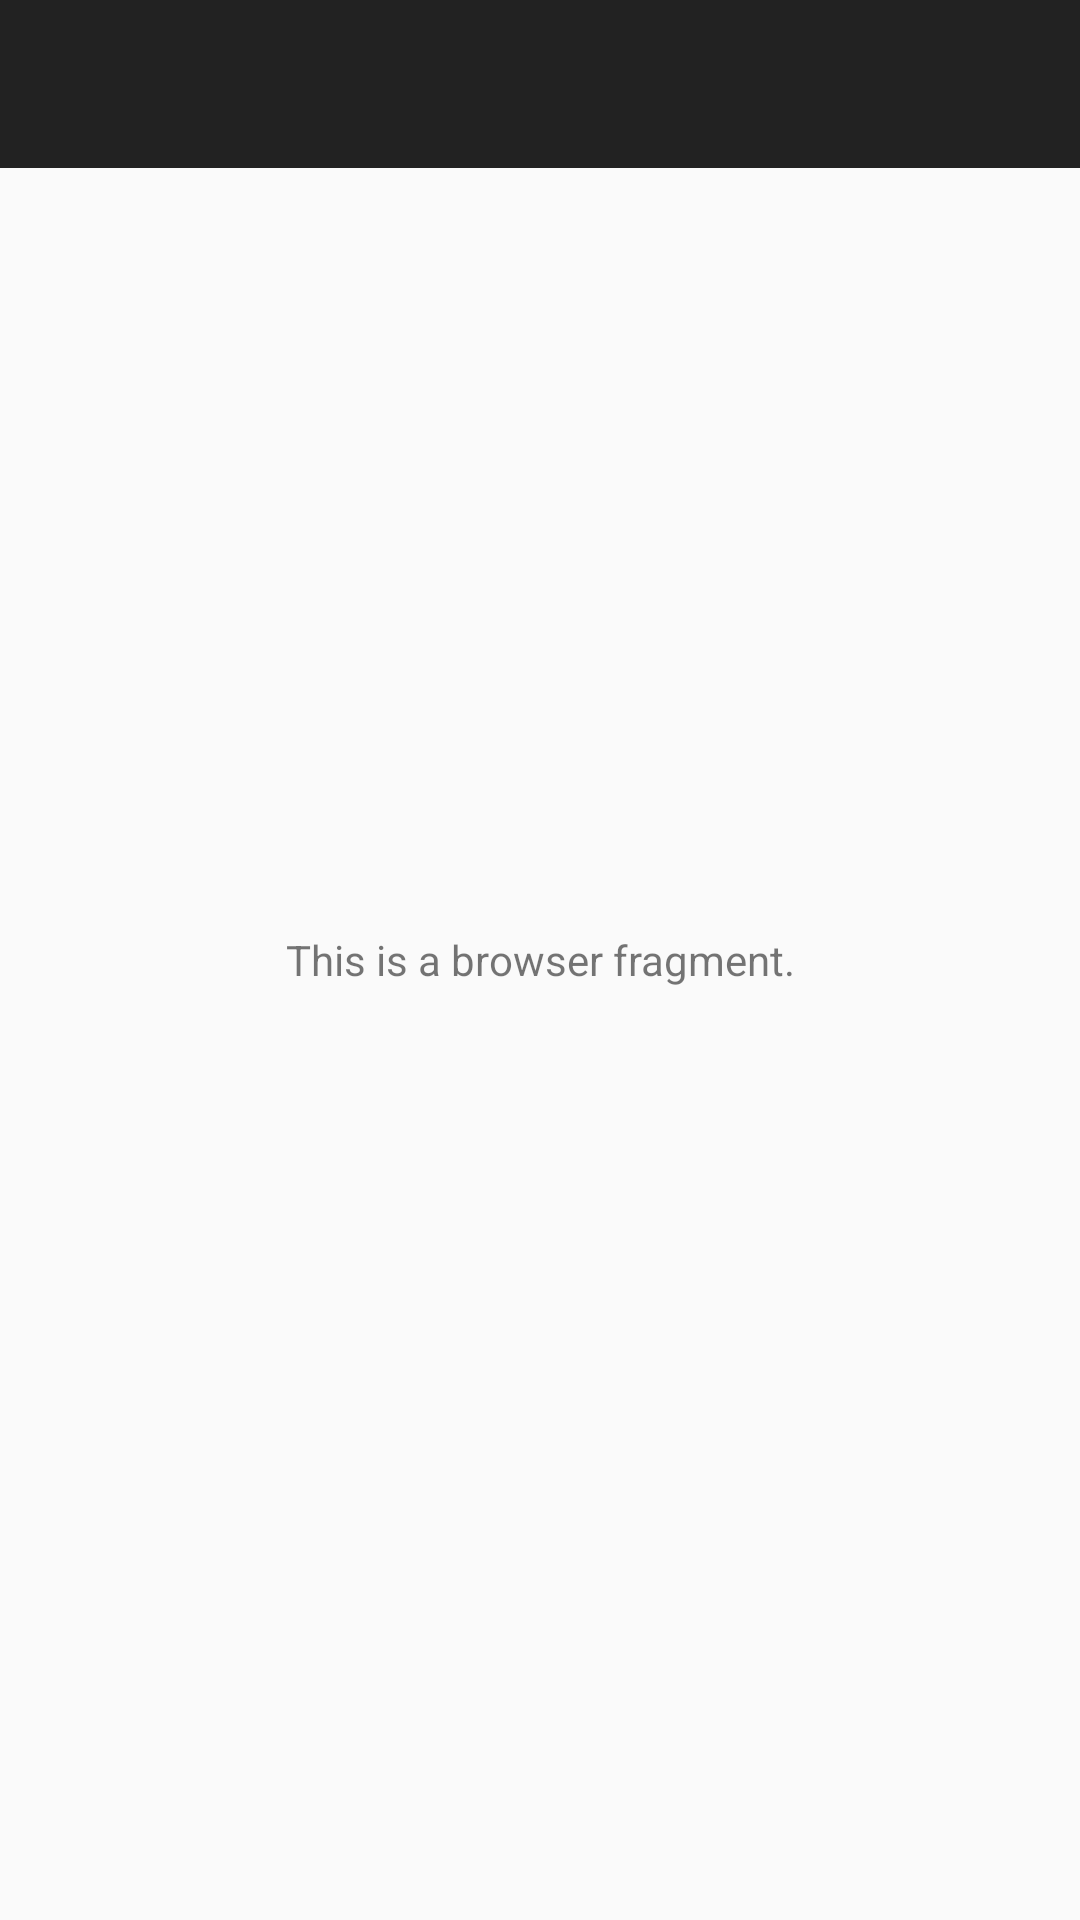

Produce the Android XML layout that renders to this screen, including the resource entries it uses.
<!-- AndroidManifest.xml: application theme AppTheme -->
<!-- res/layout/fragment_browser.xml -->
<RelativeLayout
    xmlns:android="http://schemas.android.com/apk/res/android"
    xmlns:tools="http://schemas.android.com/tools"
    android:layout_width="match_parent"
    android:layout_height="match_parent"
    tools:context=".fragment.browser.BrowserFragment">

    <RelativeLayout
        android:layout_width="match_parent"
        android:layout_height="56dp"
        android:layout_alignParentTop="true">
        <android.support.design.widget.AppBarLayout
            android:layout_width="match_parent"
            android:layout_height="wrap_content">
            <android.support.v7.widget.Toolbar
                android:layout_width="match_parent"
                android:layout_height="wrap_content"
                android:background="@color/colorTopNavigationBar">
            </android.support.v7.widget.Toolbar>
        </android.support.design.widget.AppBarLayout>
    </RelativeLayout>

    <TextView
        android:layout_width="match_parent"
        android:layout_height="match_parent"
        android:gravity="center"
        android:text="This is a browser fragment." />

</RelativeLayout>
<!-- resources referenced by this layout -->
<resources>
  <color name="colorTopNavigationBar">#222222</color>
  <style name="AppTheme" parent="Theme.AppCompat.Light.NoActionBar">
          
          <item name="colorPrimary">@color/colorPrimary</item>
          <item name="colorPrimaryDark">@color/colorPrimaryDark</item>
          <item name="colorAccent">@color/colorAccent</item>
      </style>
  <color name="colorPrimary">#ffffff</color>
  <color name="colorPrimaryDark">#222222</color>
  <color name="colorAccent">#FF4081</color>
</resources>
